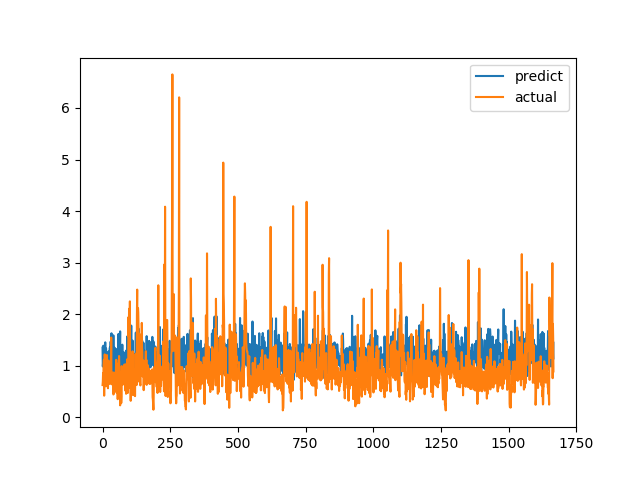

The file beside this chart, header and first rows:
predict, actual
1.35, 0.6238
0.985, 0.6915
1.059, 0.8558
1.388, 0.7094
1.227, 1.015
1.141, 1.116
1.285, 0.4183
1.24, 1.002
0.935, 1.219
1.22, 1.143
1.453, 0.6528
0.9624, 0.6747
1.22, 0.601
1.334, 0.6695
0.8183, 0.6538
1.097, 0.7814
0.9773, 1.206
1.059, 0.8469
1.202, 0.8286
1.146, 0.6482
1.195, 0.5624
1.241, 0.7183
1.276, 1.1
1.084, 0.9542
1.001, 0.729
0.8246, 0.6694
1.191, 0.8631
1.351, 0.6465
1.094, 0.8223
1.046, 0.9236
1.467, 0.8301
0.8984, 1.067
1.157, 1.546
1.629, 0.6827
0.8453, 0.6386
0.8501, 0.6464
1.047, 0.6881
0.8523, 0.7274
1.163, 0.65
1.124, 0.8694
1.589, 0.4409
1.258, 0.4519
0.9175, 0.7575
1.118, 0.4952
1.258, 0.6851
1.348, 0.7244
1.044, 0.8654
1.13, 0.74
0.8362, 0.8071
1.028, 0.8204
0.9569, 1.114
1.323, 1.109
0.9378, 0.4751
0.7687, 1.039
1.284, 0.9458
0.7474, 0.7878
1.239, 0.3505
1.215, 0.9368
1.326, 0.9868
1.617, 0.647
... 1,607 more rows
